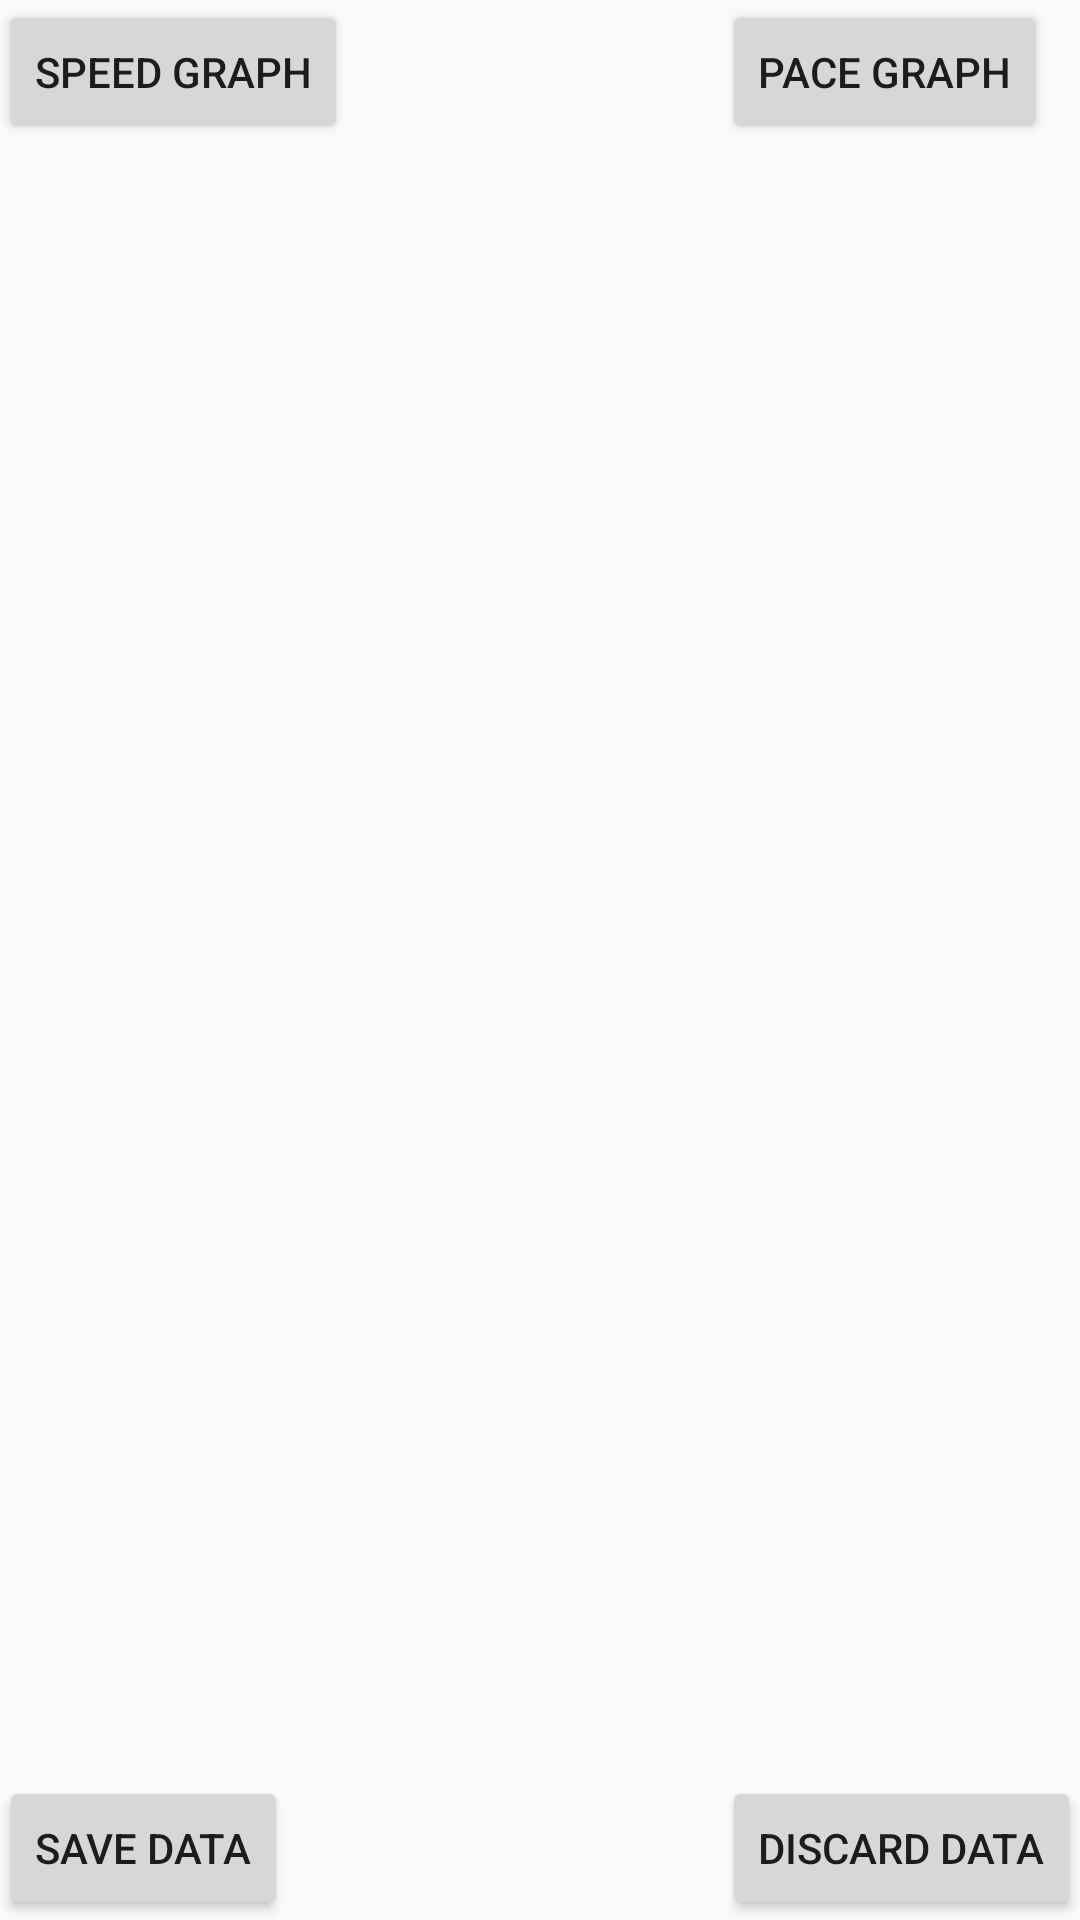

Produce the Android XML layout that renders to this screen, including the resource entries it uses.
<!-- AndroidManifest.xml: application theme AppTheme -->
<!-- res/layout/activity_show_data.xml -->
<?xml version="1.0" encoding="utf-8"?>

<RelativeLayout xmlns:android="http://schemas.android.com/apk/res/android"
    xmlns:tools="http://schemas.android.com/tools" android:layout_width="match_parent"
    android:layout_height="match_parent" android:paddingLeft="@dimen/activity_horizontal_margin"
    android:paddingRight="@dimen/activity_horizontal_margin"
    android:paddingTop="@dimen/activity_vertical_margin"
    android:paddingBottom="@dimen/activity_vertical_margin"
    tools:context="fintessapplication.com.siddant.fintessapplication.display_records"
    android:id="@+id/llSS">

    <Button
        android:layout_width="wrap_content"
        android:layout_height="wrap_content"
        android:text="save data"
        android:id="@+id/button5"
        android:layout_column="1"
        android:layout_gravity="right"
        android:layout_alignTop="@+id/button6"
        android:layout_alignParentStart="true" />

    <Button
        android:layout_width="wrap_content"
        android:layout_height="wrap_content"
        android:text="Discard DAta"
        android:id="@+id/button6"
        android:layout_gravity="center_horizontal"
        android:layout_alignParentBottom="true"
        android:layout_alignParentEnd="true" />

    <Button
        android:layout_width="wrap_content"
        android:layout_height="wrap_content"
        android:text="Speed graph"
        android:id="@+id/button7"
        android:layout_column="1"
        android:layout_alignParentTop="true"
        android:layout_alignParentStart="true" />

    <LinearLayout
        android:orientation="horizontal"
        android:layout_width="match_parent"
        android:layout_height="379dp"
        android:id="@+id/chart"
        android:layout_below="@+id/button7"
        android:layout_alignEnd="@+id/button6"
        android:layout_above="@+id/button5" />

    <Button
        android:layout_width="wrap_content"
        android:layout_height="wrap_content"
        android:text="pace graph"
        android:id="@+id/button12"
        android:layout_column="1"
        android:layout_above="@+id/chart"
        android:layout_alignStart="@+id/button6" />

</RelativeLayout>
<!-- resources referenced by this layout -->
<resources>
  <style name="AppTheme" parent="Theme.AppCompat.Light.DarkActionBar">
          
      </style>
</resources>
